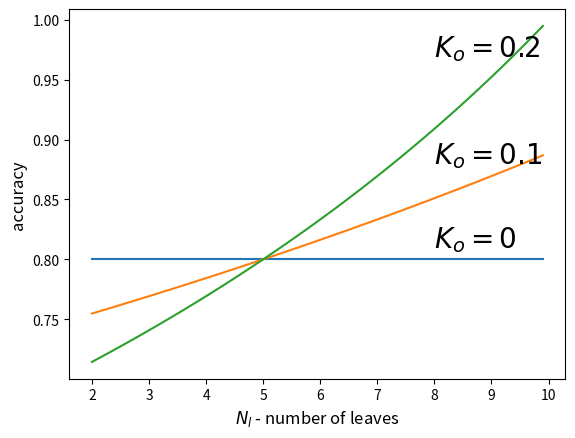

Source code (Python):
import numpy as np
import matplotlib.pyplot as plt

def calc_acc(leaves, class_cnt, wo, fit):
    oversize = (leaves - class_cnt)/class_cnt
    return fit/(1 - wo*oversize)

class_cnt = 5
leaves = np.arange(2, 10, 0.1);
for i in range(3):
    acc = np.array([calc_acc(x, class_cnt, 0.1*i, 0.8) for x in leaves])
    plt.plot(leaves, acc)

plt.text(8, 0.81, "$K_o=0$", size=20)
plt.text(8, 0.88, "$K_o=0.1$", size=20)
plt.text(8, 0.97, "$K_o=0.2$", size=20)
plt.gca().set_ylabel('accuracy', size=12)
plt.gca().set_xlabel('$N_l$ - number of leaves', size=12)
plt.show()

#plt.savefig("pareto.pdf", bbox_inches='tight')
